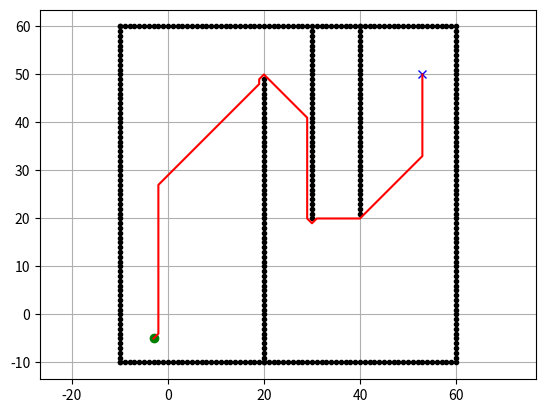

Generate this figure with matplotlib:
import matplotlib.pyplot as plt
import math
import numpy as np


class Dijkstra:

    def __init__(self, obmap, minx, miny, maxx, maxy):
        self.minx = minx
        self.miny = miny
        self.maxx = maxx
        self.maxy = maxy
        self.xwidth = round(maxx - minx)
        self.ywidth = round(maxy - miny)
        self.obmap = obmap
        self.motion = self.dynamics()

    class Node:
        def __init__(self, x, y, cost, previous_node):
            self.x = x
            self.y = y
            self.cost = cost
            self.previous_node = previous_node

    def find_best_route(self, sx, sy, gx, gy):
        self.path=True
        start_node = self.Node(sx-self.minx,
                           sy -self.miny, 0, -1)
        goal_node = self.Node(gx- self.minx,
                          gy-self.miny, 0, -1)

        explore, Visited = dict(), dict()
        explore[self.calc_index(start_node)] = start_node

        while 1:
            if not bool(explore):
                self.path=False
                break
            c_id = min(explore, key=lambda o: explore[o].cost)
            current = explore[c_id]
            if current.x == goal_node.x and current.y == goal_node.y:
                print("Found goal")
                goal_node.previous_node = current.previous_node
                goal_node.cost = current.cost
                break

            # delete it explore set
            del explore[c_id]

            # Add it to the visited set
            Visited[c_id] = current

            # searching the adjacent points
            for i, _ in enumerate(self.motion):
                node = self.Node(current.x + self.motion[i][0],
                                 current.y + self.motion[i][1],
                                 current.cost + self.motion[i][2], c_id)
                node_id = self.calc_index(node)

                if node_id in Visited:
                    continue

                if not self.free_node(node):
                    continue

                if node_id not in explore:
                    explore[node_id] = node
                elif explore[node_id].cost >= node.cost:
                    explore[node_id] = node

        px, py = self.calc_final_path(goal_node, Visited)
        if self.path :
            print("path exist")
        else:
            print("path does not exist")

        return px, py

    def calc_final_path(self, goal_node, Visited):
        px, py = [self.calc_position(goal_node.x, self.minx)], [
            self.calc_position(goal_node.y, self.miny)]
        previous_node = goal_node.previous_node
        while previous_node != -1:
            n = Visited[previous_node]
            px.append(self.calc_position(n.x, self.minx))
            py.append(self.calc_position(n.y, self.miny))
            previous_node = n.previous_node
        return px, py

    def calc_position(self, index, shift):
        pos = index+shift
        return pos

    def calc_index(self, node):
        return (node.y - self.miny) * self.xwidth + (node.x - self.minx)

    def free_node(self, node):
        qx = self.calc_position(node.x, self.minx)
        qy = self.calc_position(node.y, self.miny)
        if qx in range(self.minx,self.maxx) and qy in range(self.miny,self.maxy) and not self.obmap[node.x][node.y]:
            return True
        return False

    def dynamics(self):
        motion = [[1, 0, 1],
                  [0, 1, 1],
                  [-1, 0, 1],
                  [0, -1, 1],
                  [-1, -1, math.sqrt(2)],
                  [-1, 1, math.sqrt(2)],
                  [1, -1, math.sqrt(2)],
                  [1, 1, math.sqrt(2)]]
        return motion



print("Lets use Dijkstra!!!")

# start and goal coordinates
sx = -3
sy = -5
gx = 53
gy = 50

# set obstacle positions
ox, oy = [], []
for i in range(-10, 60):
    ox.append(i)
    oy.append(-10)
for i in range(-10, 60):
    ox.append(60)
    oy.append(i)
for i in range(-10, 50):
    ox.append(20)
    oy.append(i)
for i in range(-10, 61):
    ox.append(i)
    oy.append(60)
for i in range(-10, 61):
    ox.append(-10)
    oy.append(i)
for i in range(20, 60):
    ox.append(30)
    oy.append(i)
for i in range(0, 40):
    ox.append(40)
    oy.append(60 - i)



plt.plot(ox, oy, ".k")
plt.plot(sx, sy, "og")
plt.plot(gx, gy, "xb")
plt.grid(True)
plt.axis("equal")




minx = round(min(ox))
miny = round(min(oy))
maxx = round(max(ox))
maxy = round(max(oy))
xwidth = round(maxx - minx)
ywidth = round(maxy - miny)
# obstacle map generation
obmap=np.zeros((xwidth+1, ywidth+1), dtype=bool)
# self.obmap[(np.asarray(ox)-self.minx).tolist()][(np.asarray(oy)-self.miny).tolist()]=1
# obmap=np.asarray(in_map==1,dtype=bool)
for iox, ioy in zip(ox, oy):
    obmap[iox-minx][ioy-miny] = True


dijkstra = Dijkstra(obmap,minx,miny,maxx,maxy)
px, py = dijkstra.find_best_route(sx, sy, gx, gy)
# print(px)
# print(py)
plt.plot(px, py, "r")

# plt.show()
plt.pause(10)
print("Done")
